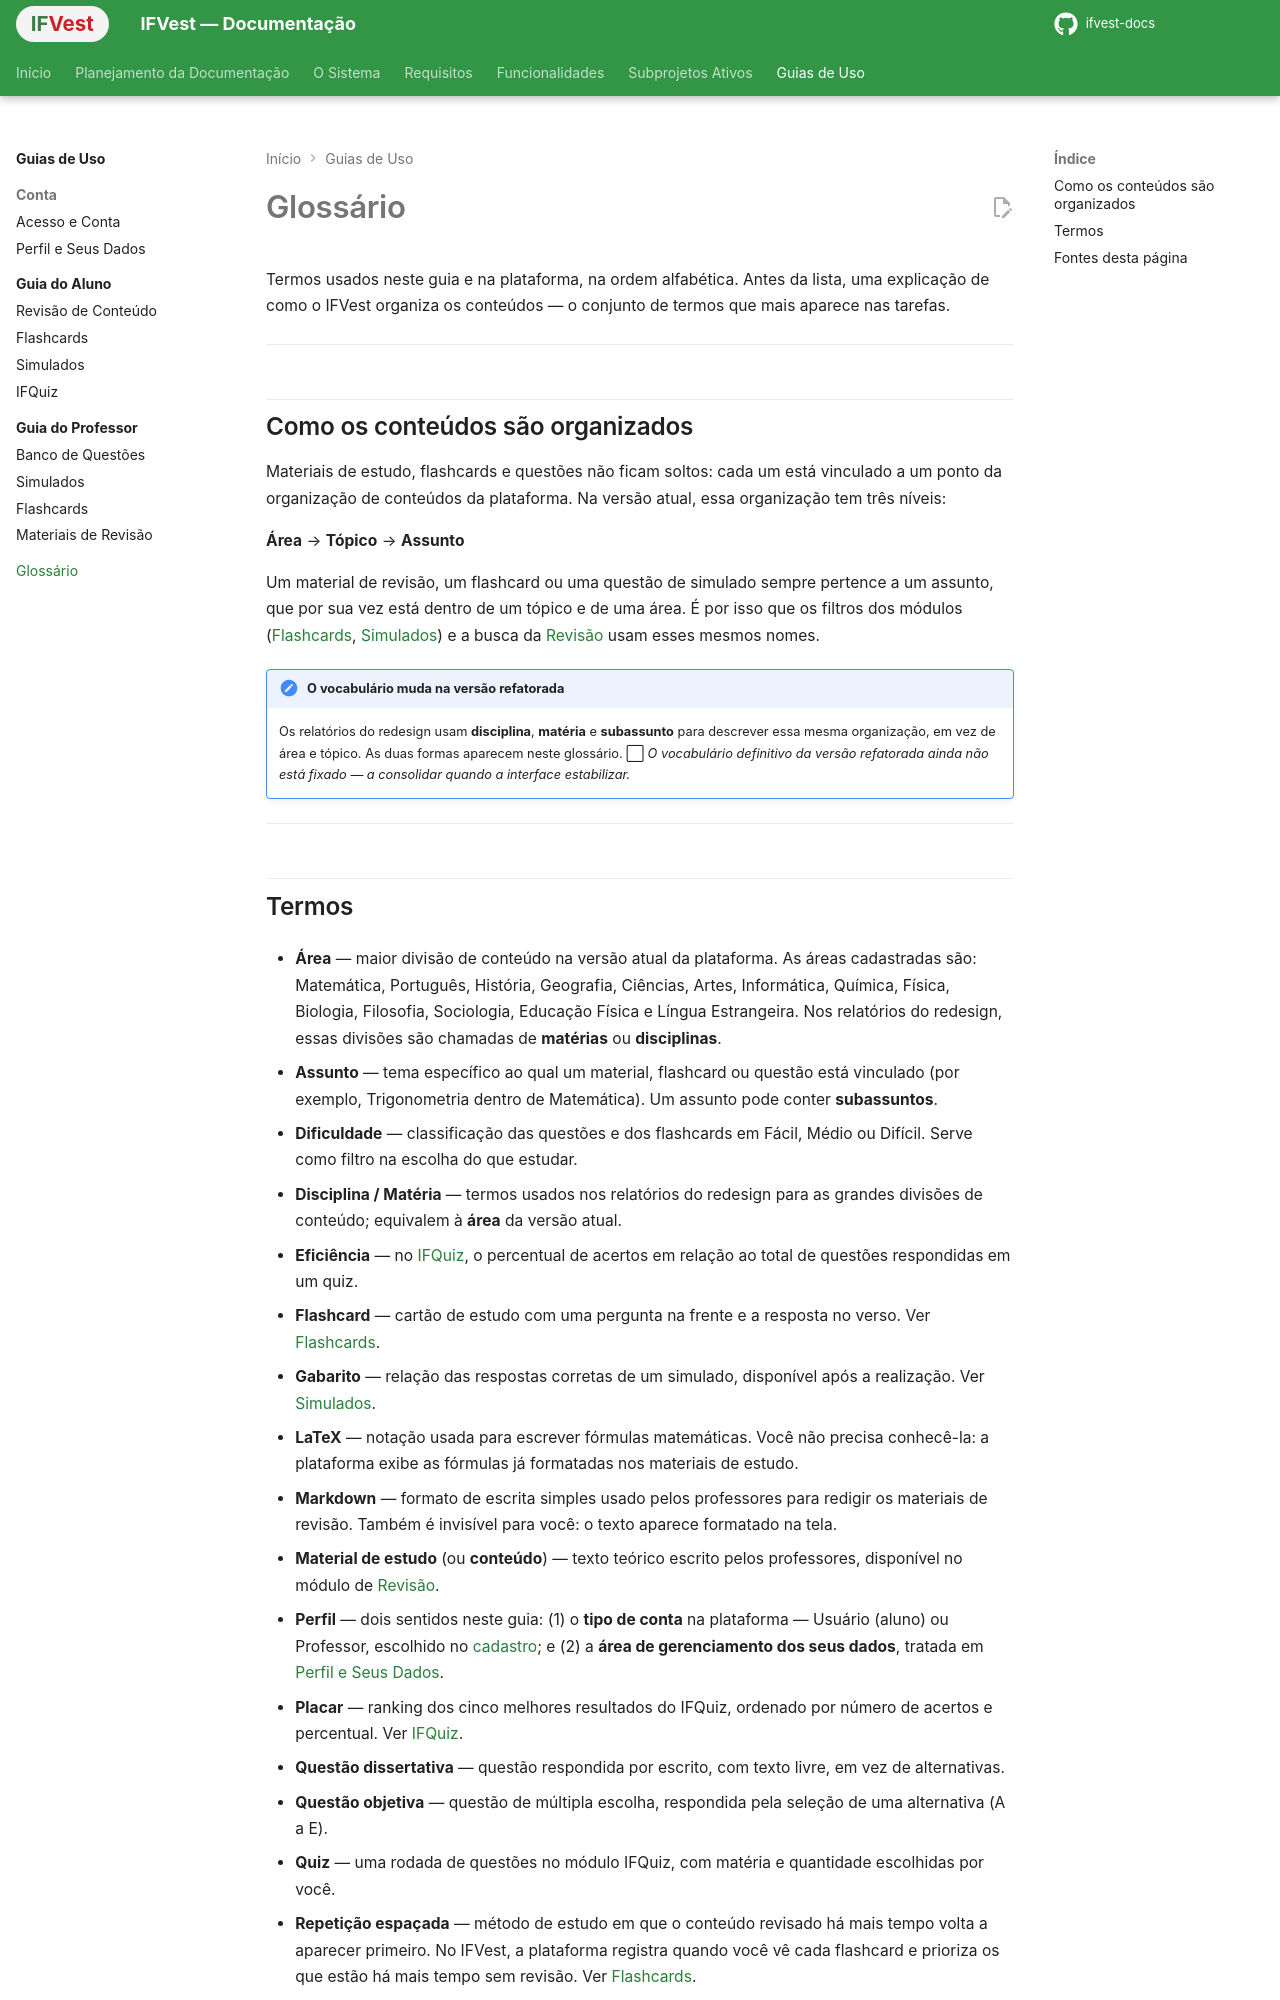

repository: IthaloCavalcante/ifvest-docs · page: guias/glossario/index.html · generator: mkdocs

# Glossário

Termos usados neste guia e na plataforma, na ordem alfabética. Antes da lista, uma explicação de como o IFVest organiza os conteúdos — o conjunto de termos que mais aparece nas tarefas.

---

## Como os conteúdos são organizados

Materiais de estudo, flashcards e questões não ficam soltos: cada um está vinculado a um ponto da organização de conteúdos da plataforma. Na versão atual, essa organização tem três níveis:

**Área** → **Tópico** → **Assunto**

Um material de revisão, um flashcard ou uma questão de simulado sempre pertence a um assunto, que por sua vez está dentro de um tópico e de uma área. É por isso que os filtros dos módulos ([Flashcards](aluno/flashcards.md#tarefa-1-estudar-com-flashcards), [Simulados](aluno/simulados.md#tarefa-4-criar-seu-proprio-simulado)) e a busca da [Revisão](aluno/revisao.md#tarefa-2-buscar-um-material-especifico) usam esses mesmos nomes.

!!! note "O vocabulário muda na versão refatorada"
    Os relatórios do redesign usam **disciplina**, **matéria** e **subassunto** para descrever essa mesma organização, em vez de área e tópico. As duas formas aparecem neste glossário. ⬜ *O vocabulário definitivo da versão refatorada ainda não está fixado — a consolidar quando a interface estabilizar.*

---
